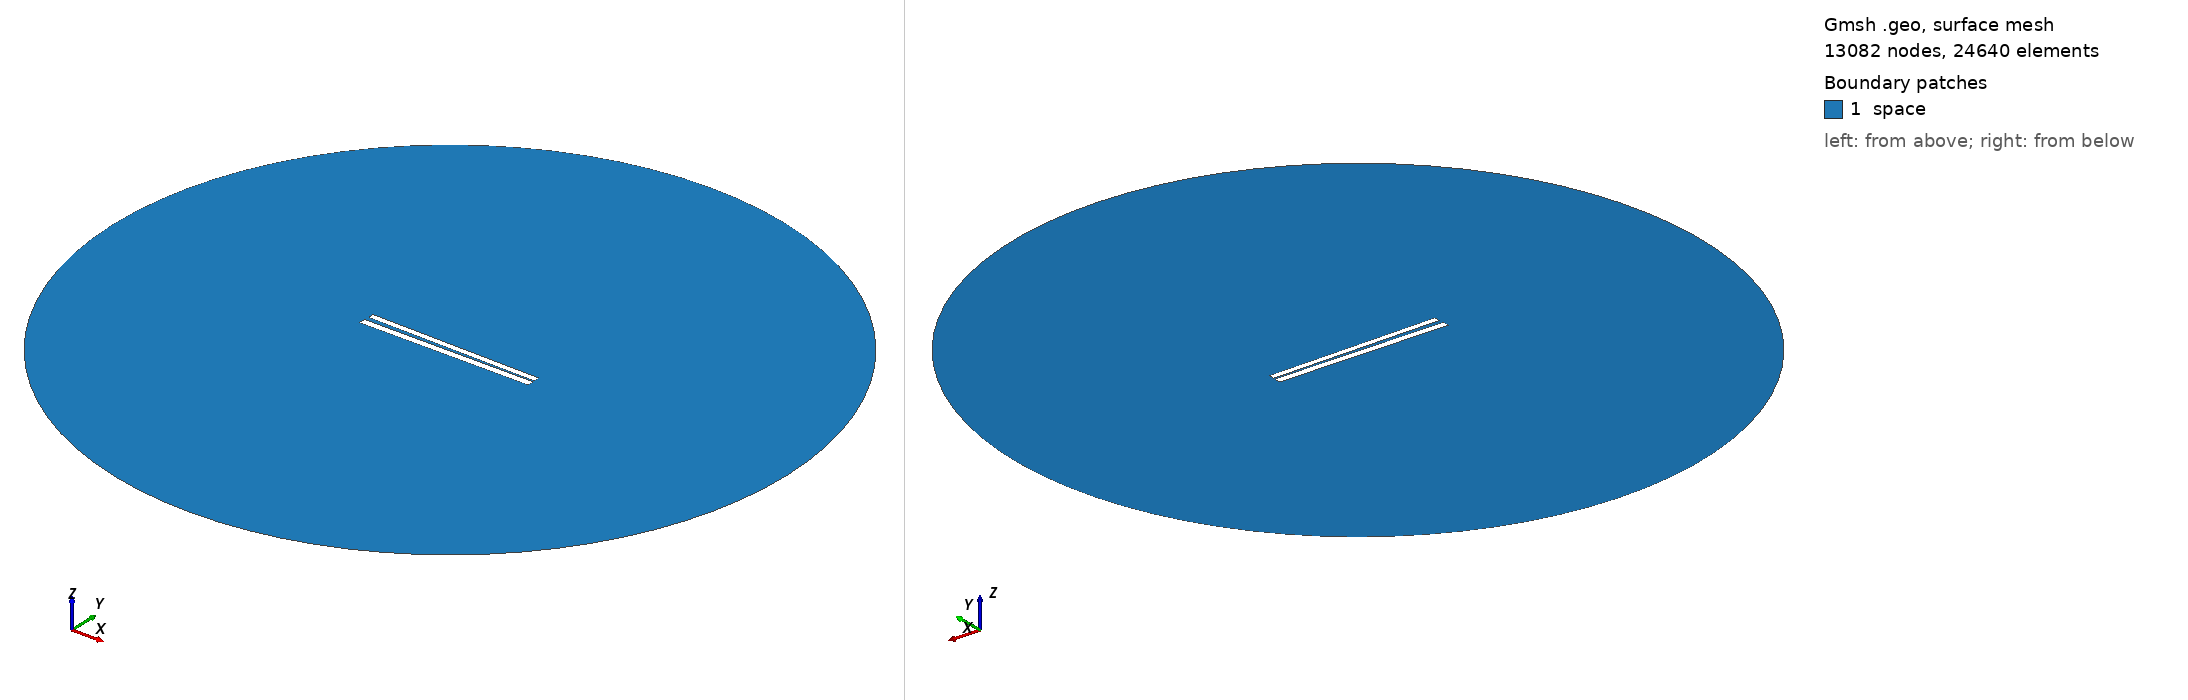

Gmsh geometry script, surface-meshed: 13082 nodes, 24640 surface elements. Boundary patches (legend numbers): 1 space. Left view from above one corner, right view from below the opposite corner. Legend entries are the model's physical surfaces. The drawing asked Gmsh for element sizes between 1% and 20% of the model's largest extent; the script's own settings can give other sizes.

=== 220.geo (drawn) ===
// Set the geometry kernel
SetFactory("OpenCASCADE");

//---------------------------------------
// Rectangles
//---------------------------------------

// Rectangle 1 (top)
Point(1) = {-49.78888888888889, 1.0166666666666666, 0, 1.0};
Point(2) = {49.78888888888889, 1.0166666666666666, 0, 1.0};
Point(3) = {49.78888888888889, 4.594444444444444, 0, 1.0};
Point(4) = {-49.78888888888889, 4.594444444444444, 0, 1.0};

Line(1) = {1, 2};
Line(2) = {2, 3};
Line(3) = {3, 4};
Line(4) = {4, 1};

Line Loop(1) = {1, 2, 3, 4};
Plane Surface(1) = {1};

Rotate { {0, 0, 1}, {0,  0.8055555555555556,  0}, -0.017 } {
  Surface{1};
}

// Rectangle 2 (bottom)
Point(5) = {-50,-0.8055555555555556, 0, 1.0};
Point(6) = { 50,-0.8055555555555556, 0, 1.0};
Point(7) = { 50,-4.805555555555555, 0, 1.0};
Point(8) = {-50,-4.805555555555555, 0, 1.0};

Line(5) = {5, 6};
Line(6) = {6, 7};
Line(7) = {7, 8};
Line(8) = {8, 5};

Line Loop(2) = {5, 6, 7, 8};
Plane Surface(2) = {2}; 


//---------------------------------------
// Circle
//---------------------------------------

// Define points
Point(9) = {0, 0, 0};        // Center
Point(10) = {200, 0, 0};     // Start point
Point(11) = {0, 200, 0};     // 90 degrees
Point(12) = {-200, 0, 0};    // 180 degrees
Point(13) = {0, -200, 0};    // 270 degrees

// Define circle arcs (each needs start, center, end)
Circle(9) = {10, 9, 11};
Circle(10) = {11, 9, 12};
Circle(11) = {12, 9, 13};
Circle(12) = {13, 9, 10};

// Define curve loop and surface if needed
Curve Loop(3) = {9, 10, 11, 12};
Surface(3) = {3};

// Subtract Rectangles from Circle
BooleanDifference{ Surface{3}; Delete; }{ Surface{1}; Surface{2}; Delete; }

//---------------------------------------
// Transfinite Lines and Surface
//---------------------------------------
r = 7;
Transfinite Line {1, 3} = 50*r Using Progression 1;
Transfinite Line {2, 4} = 2*r Using Progression 1;
Transfinite Line {5, 7} = 50*r Using Progression 1;
Transfinite Line {6, 8} = 2*r Using Progression 1;
Transfinite Line {9, 10, 11, 12} = 20 Using Progression 1;

//---------------------------------------
// Define Physical Groups
//---------------------------------------                

//--- Physical Curves
// Physical groups for boundaries
Physical Line("force_segment", 10) = {1};
Physical Line("upper_plate", 11) = {2, 3, 4};
Physical Line("lower_plate", 12) = {5, 6, 7, 8};
Physical Line("boundary", 20) = {9, 10, 11, 12};

//--- Physical Surfaces
Physical Surface("space", 30) = {3};

//---------------------------------------
// 6. Generate the Mesh
//---------------------------------------
Mesh 2;  // 2D mesh generation
